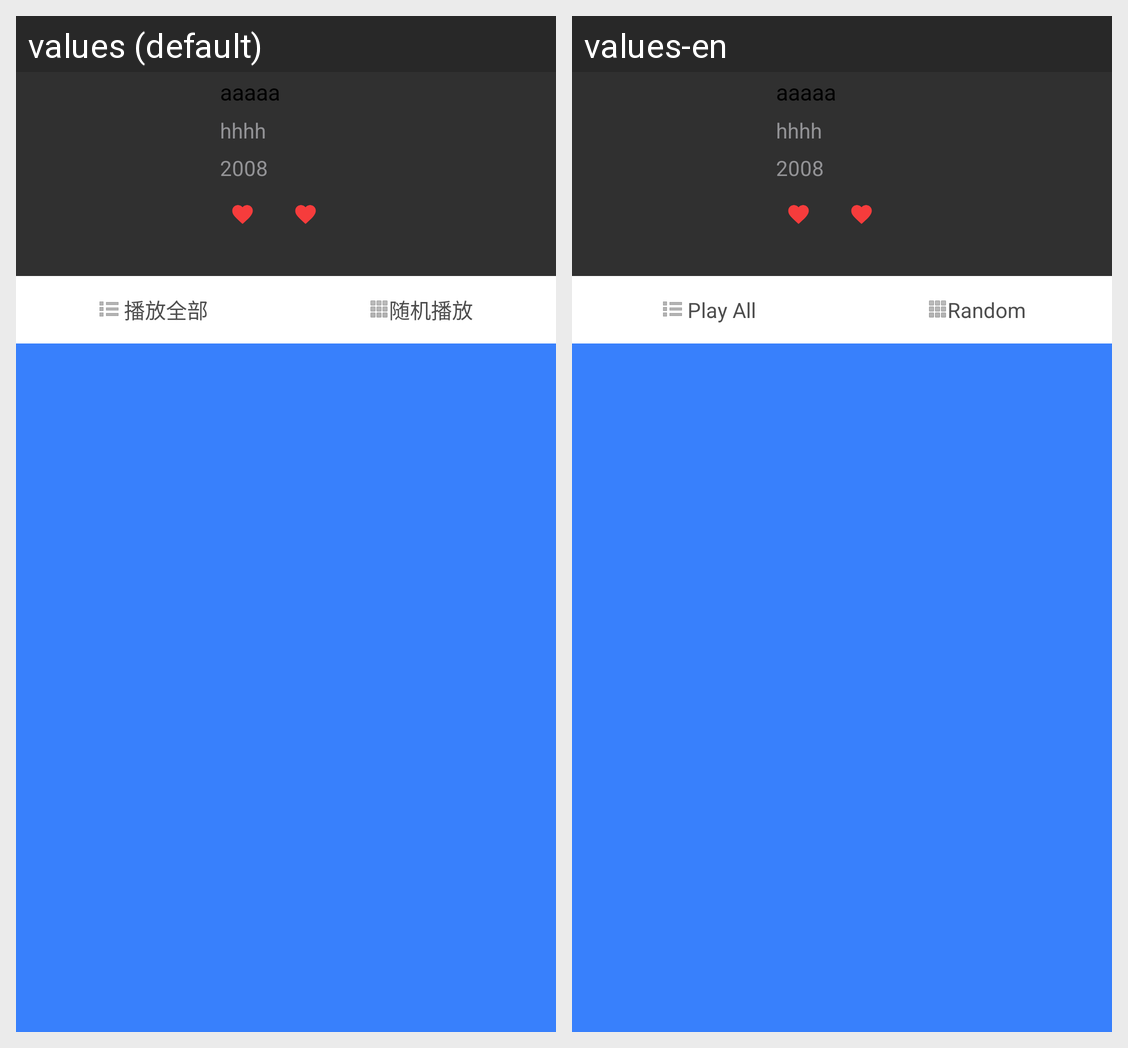

The Android screen above is rendered under two locales of the same app. Produce the string resources it draws, with the default and per-locale values.
Android screen res/layout/artist_album_details.xml rendered under 2 locales, left to right: values (default), values-en. Device: Nexus 5 (rendered at 1080×1920; each locale shown at half size, 540×960, under a caption strip naming it); theme AppTheme.
Strings drawn on this screen, with the default value and each locale's value (text and hints the layout hard-codes, and strings that could not be matched under every locale, appear in the picture but are not listed):

play_all
  values: 播放全部
  values-en: Play All

random_play
  values: 随机播放
  values-en: Random
